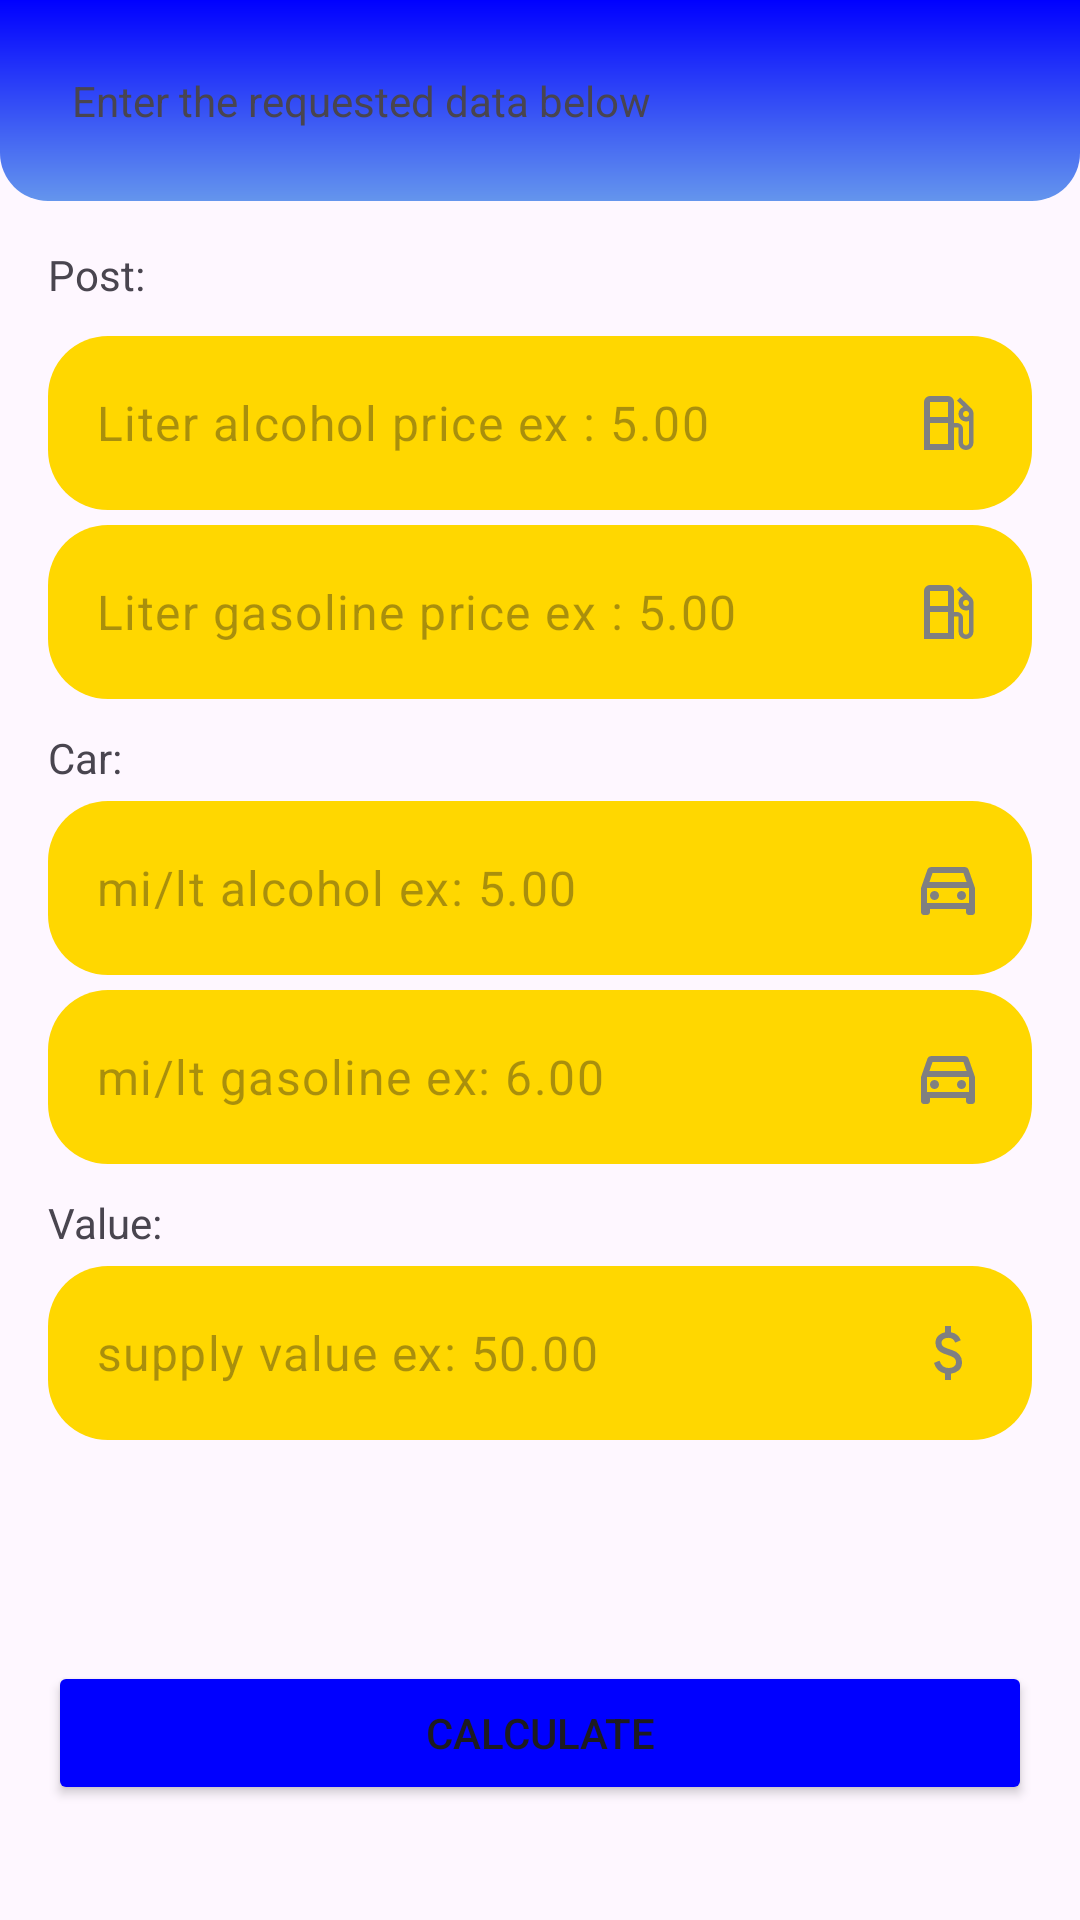

Layout XML and referenced resources for this Android screen:
<!-- AndroidManifest.xml: application theme Theme.FuelCalculater -->
<!-- res/layout/activity_calculate.xml -->
<?xml version="1.0" encoding="utf-8"?>
<androidx.constraintlayout.widget.ConstraintLayout xmlns:android="http://schemas.android.com/apk/res/android"
    xmlns:app="http://schemas.android.com/apk/res-auto"
    xmlns:tools="http://schemas.android.com/tools"
    android:id="@+id/main"
    android:layout_width="match_parent"
    android:layout_height="match_parent"
    tools:context=".CalculateActivity">

    <LinearLayout
        android:id="@+id/vg_headerTwo"
        android:layout_width="match_parent"
        android:layout_height="wrap_content"
        android:orientation="vertical"
        android:background="@drawable/gradient_bg"
        app:layout_constraintTop_toTopOf="parent"
        app:layout_constraintStart_toStartOf="parent"
        app:layout_constraintBaseline_toTopOf="parent">

        <TextView
            android:layout_width="wrap_content"
            android:layout_height="wrap_content"
            android:layout_margin="24dp"
            android:text="@string/summary_subtitle_two"
            android:textAlignment="center"
            style="@style/Title_two"/>
    </LinearLayout>

    <Button
        android:id="@+id/button_calculater"
        android:layout_width="match_parent"
        android:layout_height="wrap_content"
        android:backgroundTint="@color/secondary_color"
        style="@style/Button"
        android:text="@string/button_calculate"
        android:layout_marginStart="16dp"
        android:layout_marginEnd="16dp"
        android:layout_marginTop="35dp"
        app:layout_constraintBottom_toBottomOf="parent"
        app:layout_constraintEnd_toEndOf="parent"
        app:layout_constraintTop_toBottomOf="@+id/textInputLayoutPrice"/>

    <com.google.android.material.textfield.TextInputLayout
        android:id="@+id/textInputLayoutAlcohol"
        android:layout_width="match_parent"
        android:layout_height="wrap_content"
        android:layout_marginStart="16dp"
        android:layout_marginEnd="16dp"
        android:layout_marginTop="45dp"
        app:hintEnabled="false"
        app:layout_constraintEnd_toEndOf="parent"
        app:layout_constraintStart_toStartOf="parent"
        app:layout_constraintTop_toBottomOf="@+id/vg_headerTwo">

        <com.google.android.material.textfield.TextInputEditText
            android:id="@+id/edt_price_alcohol"
            android:maxLength="5"
            android:drawableEnd="@drawable/ic_gas"
            android:layout_width="match_parent"
            android:layout_height="wrap_content"
            android:background="@drawable/rounded_bg"
            android:inputType="numberDecimal"
            android:hint="@string/text_alcohol_price"/>

    </com.google.android.material.textfield.TextInputLayout>

    <com.google.android.material.textfield.TextInputLayout
        android:id="@+id/textInputLayoutGasoline"
        android:layout_width="match_parent"
        android:layout_height="wrap_content"
        android:layout_marginStart="16dp"
        android:layout_marginEnd="16dp"
        android:layout_marginTop="5dp"
        app:hintEnabled="false"
        app:layout_constraintStart_toEndOf="parent"
        app:layout_constraintStart_toStartOf="parent"
        app:hintTextColor="@color/gold"
        app:layout_constraintTop_toBottomOf="@+id/textInputLayoutAlcohol">

        <com.google.android.material.textfield.TextInputEditText
            android:id="@+id/edt_price_gas"
            android:maxLength="5"
            android:drawableEnd="@drawable/ic_gas"
            android:layout_width="match_parent"
            android:layout_height="wrap_content"
            android:background="@drawable/rounded_bg"
            android:inputType="numberDecimal"
            android:hint="@string/text_price_gasoline" />
    </com.google.android.material.textfield.TextInputLayout>

    <TextView
        android:id="@+id/textViewCar"
        android:layout_width="match_parent"
        android:layout_height="wrap_content"
        android:text="@string/text_group_two"
        style="@style/Input_Title"
        android:layout_marginStart="16dp"
        android:layout_marginTop="10dp"
        android:layout_marginEnd="16dp"
        app:layout_constraintEnd_toEndOf="parent"
        app:layout_constraintStart_toStartOf="parent"
        app:layout_constraintTop_toBottomOf="@+id/textInputLayoutGasoline" />

    <TextView
        android:id="@+id/textViewPost"
        android:layout_width="match_parent"
        android:layout_height="wrap_content"
        android:text="@string/text_group_one"
        style="@style/Input_Title"
        android:layout_marginStart="16dp"
        android:layout_marginEnd="16dp"
        android:layout_marginTop="15dp"
        app:layout_constraintStart_toStartOf="parent"
        app:layout_constraintTop_toBottomOf="@+id/vg_headerTwo" />

    <com.google.android.material.textfield.TextInputLayout
        android:id="@+id/textInputLayoutKMAlcohol"
        android:layout_width="match_parent"
        android:layout_height="wrap_content"
        android:layout_marginStart="16dp"
        android:layout_marginEnd="16dp"
        android:layout_marginTop="5dp"
        app:hintEnabled="false"
        app:layout_constraintEnd_toEndOf="parent"
        app:layout_constraintStart_toStartOf="parent"
        app:layout_constraintTop_toBottomOf="@+id/textViewCar">

        <com.google.android.material.textfield.TextInputEditText
            android:id="@+id/edt_km_alcohol"
            android:maxLength="5"
            android:drawableEnd="@drawable/ic_car"
            android:layout_width="match_parent"
            android:layout_height="wrap_content"
            android:background="@drawable/rounded_bg"
            android:inputType="numberDecimal"
            android:hint="@string/text_alcohol_miles" />
    </com.google.android.material.textfield.TextInputLayout>

    <com.google.android.material.textfield.TextInputLayout
        android:id="@+id/textInputLayoutKMGasoline"
        android:layout_width="match_parent"
        android:layout_height="wrap_content"
        android:layout_marginStart="16dp"
        android:layout_marginEnd="16dp"
        android:layout_marginTop="5dp"
        app:hintEnabled="false"
        app:layout_constraintEnd_toEndOf="parent"
        app:layout_constraintStart_toStartOf="parent"
        app:layout_constraintTop_toBottomOf="@+id/textInputLayoutKMAlcohol">

        <com.google.android.material.textfield.TextInputEditText
            android:id="@+id/edt_km_gas"
            android:maxLength="5"
            android:drawableEnd="@drawable/ic_car"
            android:layout_width="match_parent"
            android:layout_height="wrap_content"
            android:background="@drawable/rounded_bg"
            android:inputType="numberDecimal"
            android:hint="@string/text_gasoline_miles" />
    </com.google.android.material.textfield.TextInputLayout>

    <TextView
        android:id="@+id/textViewPrice"
        android:layout_width="match_parent"
        android:layout_height="wrap_content"
        android:text="@string/text_group_three"
        style="@style/Input_Title"
        android:layout_marginStart="16dp"
        android:layout_marginEnd="16dp"
        android:layout_marginTop="10dp"
        app:layout_constraintStart_toStartOf="parent"
        app:layout_constraintTop_toBottomOf="@+id/textInputLayoutKMGasoline" />

    <com.google.android.material.textfield.TextInputLayout
        android:id="@+id/textInputLayoutPrice"
        android:layout_width="match_parent"
        android:layout_height="wrap_content"
        android:layout_marginStart="16dp"
        android:layout_marginEnd="16dp"
        android:layout_marginTop="5dp"
        app:hintEnabled="false"
        app:layout_constraintStart_toEndOf="parent"
        app:layout_constraintStart_toStartOf="parent"
        app:layout_constraintTop_toBottomOf="@+id/textViewPrice">

        <com.google.android.material.textfield.TextInputEditText
            android:id="@+id/edt_cash"
            android:maxLength="6"
            android:drawableEnd="@drawable/ic_cash"
            android:layout_width="match_parent"
            android:layout_height="wrap_content"
            android:background="@drawable/rounded_bg"
            android:inputType="numberDecimal"
            android:hint="@string/text_value_supply" />

    </com.google.android.material.textfield.TextInputLayout>


</androidx.constraintlayout.widget.ConstraintLayout>
<!-- resources referenced by this layout -->
<resources>
  <color name="gold">#FFD700</color>
  <color name="secondary_color">#0000FF</color>
  <!-- drawable gradient_bg (drawable) -->
  <?xml version="1.0" encoding="utf-8"?>
  <shape xmlns:android="http://schemas.android.com/apk/res/android">
      <corners android:topLeftRadius="0dp"
          android:topRightRadius="0dp"
          android:bottomLeftRadius="16dp"
          android:bottomRightRadius="16dp" />
  
      <gradient
          android:startColor="@color/main_color"
          android:endColor="@color/secondary_color"
          android:angle="90" />
  </shape>
  <!-- drawable ic_car (drawable) -->
  <vector xmlns:android="http://schemas.android.com/apk/res/android"
      android:width="24dp"
      android:height="24dp"
      android:viewportWidth="960"
      android:viewportHeight="960">
    <path
        android:fillColor="#FF808080"
        android:pathData="M240,760v40q0,17 -11.5,28.5T200,840h-40q-17,0 -28.5,-11.5T120,800v-320l84,-240q6,-18 21.5,-29t34.5,-11h440q19,0 34.5,11t21.5,29l84,240v320q0,17 -11.5,28.5T800,840h-40q-17,0 -28.5,-11.5T720,800v-40L240,760ZM232,400h496l-42,-120L274,280l-42,120ZM200,480v200,-200ZM300,640q25,0 42.5,-17.5T360,580q0,-25 -17.5,-42.5T300,520q-25,0 -42.5,17.5T240,580q0,25 17.5,42.5T300,640ZM660,640q25,0 42.5,-17.5T720,580q0,-25 -17.5,-42.5T660,520q-25,0 -42.5,17.5T600,580q0,25 17.5,42.5T660,640ZM200,680h560v-200L200,480v200Z"/>
  </vector>
  <!-- drawable ic_cash (drawable) -->
  <vector xmlns:android="http://schemas.android.com/apk/res/android"
      android:width="24dp"
      android:height="24dp"
      android:viewportWidth="960"
      android:viewportHeight="960">
    <path
        android:fillColor="#FF808080"
        android:pathData="M441,840v-86q-53,-12 -91.5,-46T293,612l74,-30q15,48 44.5,73t77.5,25q41,0 69.5,-18.5T587,604q0,-35 -22,-55.5T463,502q-86,-27 -118,-64.5T313,346q0,-65 42,-101t86,-41v-84h80v84q50,8 82.5,36.5T651,310l-74,32q-12,-32 -34,-48t-60,-16q-44,0 -67,19.5T393,346q0,33 30,52t104,40q69,20 104.5,63.5T667,602q0,71 -42,108t-104,46v84h-80Z"/>
  </vector>
  <!-- drawable rounded_bg (drawable) -->
  <?xml version="1.0" encoding="utf-8"?>
  <shape xmlns:android="http://schemas.android.com/apk/res/android">
      <solid android:color="@color/gold" />
      <corners android:radius="20dp" />
  </shape>
  <string name="button_calculate">Calculate</string>
  <string name="summary_subtitle_two">Enter the requested data below</string>
  <string name="text_alcohol_miles">mi/lt alcohol ex: 5.00</string>
  <string name="text_alcohol_price">Liter alcohol price ex : 5.00</string>
  <string name="text_gasoline_miles">mi/lt gasoline ex: 6.00</string>
  <string name="text_group_one">Post:</string>
  <string name="text_group_three">Value:</string>
  <string name="text_group_two">Car:</string>
  <string name="text_price_gasoline">Liter gasoline price ex : 5.00</string>
  <string name="text_value_supply">supply value ex: 50.00</string>
  <style name="Theme.FuelCalculater" parent="Base.Theme.FuelCalculater" />
  <color name="main_color">#6495ED</color>
  <style name="Base.Theme.FuelCalculater" parent="Theme.Material3.DayNight.NoActionBar">
          
          <item name="colorPrimary">@color/main_color</item>
          <item name="android:statusBarColor">@color/secondary_color</item>
      </style>
</resources>
